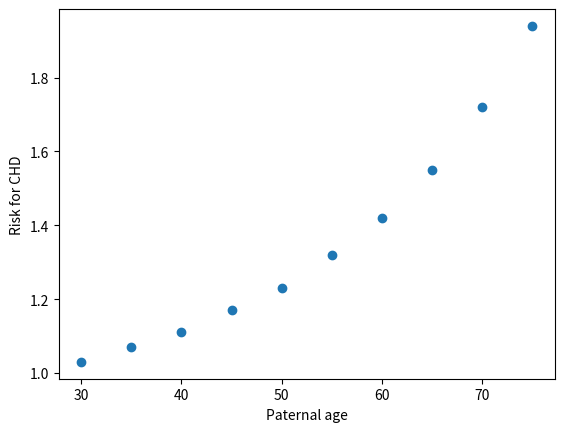

Source code (Python): (Note: this script raises an exception after producing the figure.)
# import matplotlib
# merge two lists into one dictionary
# print the dictionary
# draw a scatter plot

import matplotlib.pyplot as plt

paternal_age = [30, 35, 40, 45, 50, 55, 60, 65, 70, 75]
chd = [1.03, 1.07, 1.11, 1.17, 1.23, 1.32, 1.42, 1.55, 1.72, 1.94]
d = dict(zip(paternal_age, chd))
# I don't really understand what is the data structure of zip file
print(d)

x = paternal_age
y = chd
plt.scatter(x, y)
plt.xlabel('Paternal age')
plt.ylabel('Risk for CHD')
# extra labels to make it clear
plt.show()


age = int(input('age:'))
i = 0
while True:
    if paternal_age[i] == age:
        print('The risk of CHD in the offspring of a father of', age,  'is', chd[i])
        break

    i = i + 1

    if i >= 10:
        break
